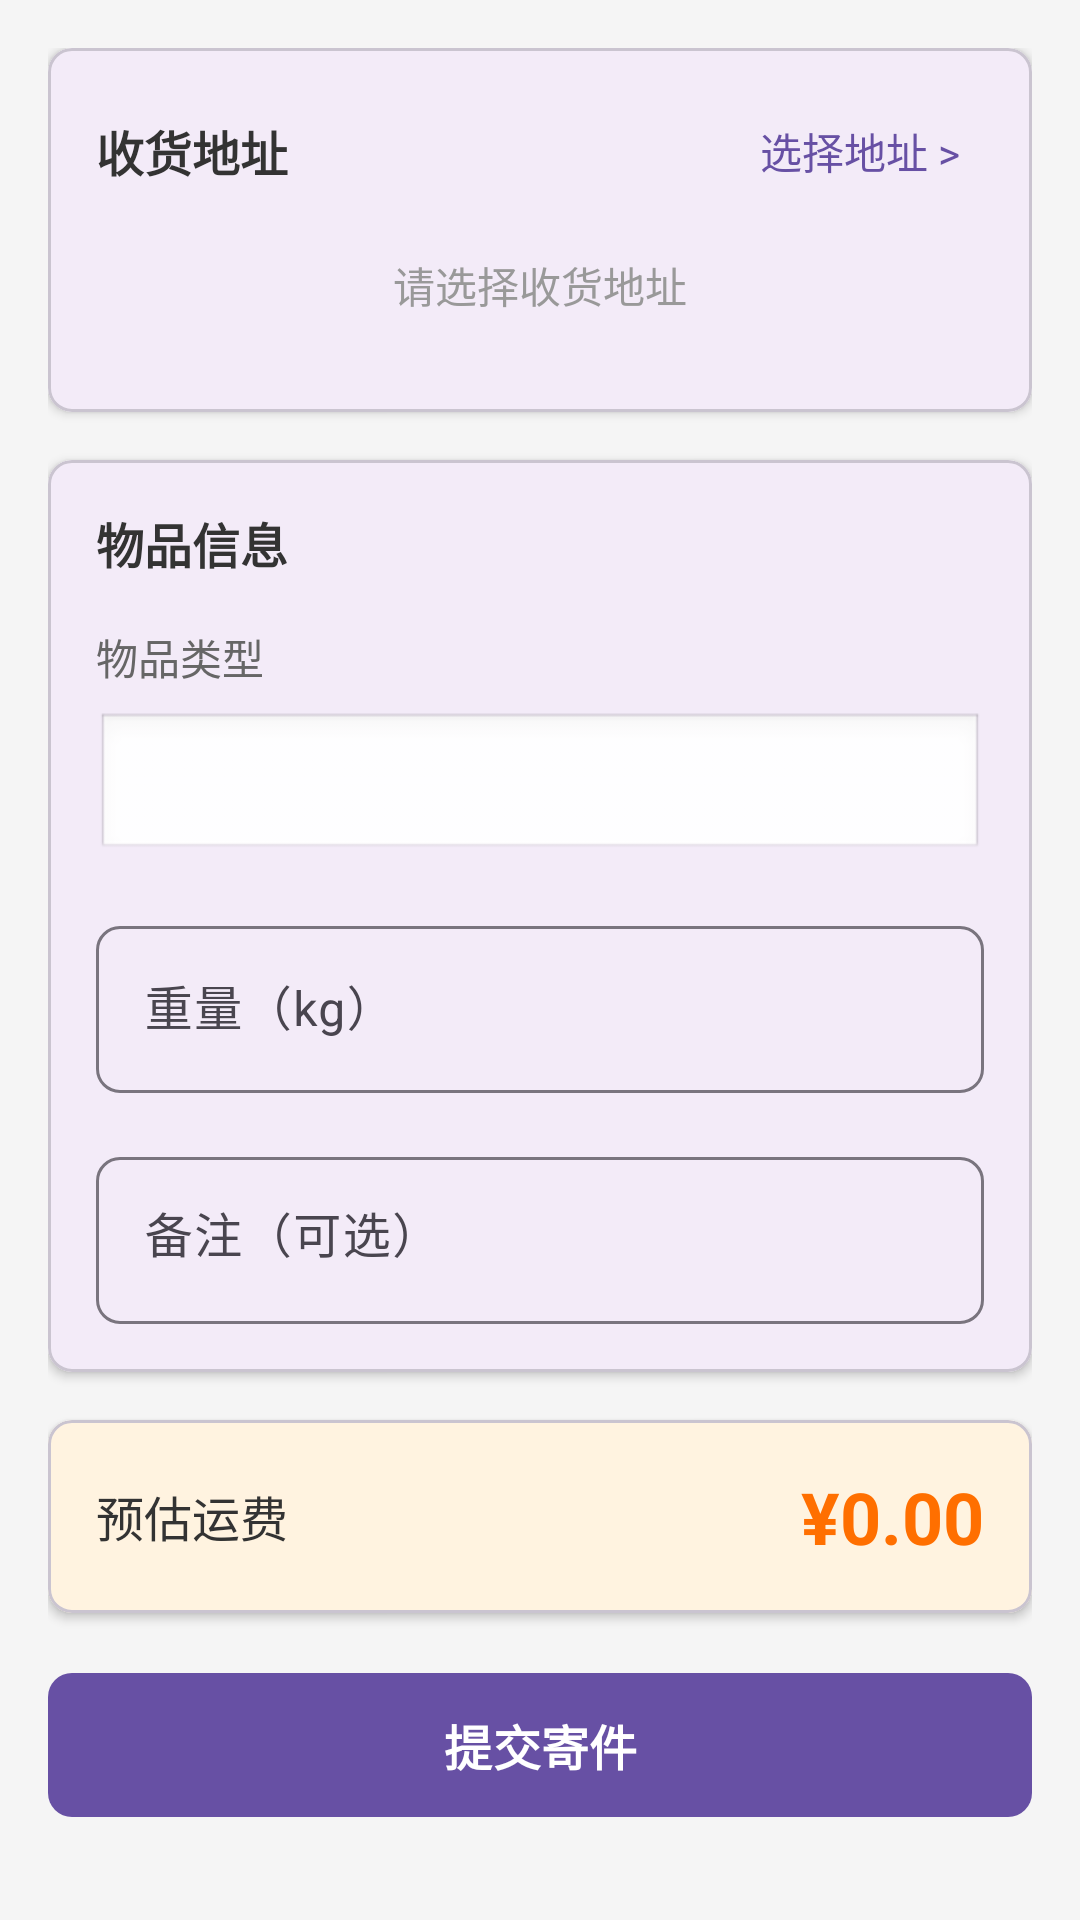

Android layout source for this screen:
<!-- AndroidManifest.xml: application theme Theme.Material3.Light.NoActionBar -->
<!-- res/layout/fragment_send_package.xml -->
<?xml version="1.0" encoding="utf-8"?>
<ScrollView xmlns:android="http://schemas.android.com/apk/res/android"
    xmlns:app="http://schemas.android.com/apk/res-auto"
    android:layout_width="match_parent"
    android:layout_height="match_parent"
    android:fillViewport="true"
    android:background="#F5F5F5">

    <LinearLayout
        android:layout_width="match_parent"
        android:layout_height="wrap_content"
        android:orientation="vertical"
        android:padding="16dp">

        
        <com.google.android.material.card.MaterialCardView
            android:layout_width="match_parent"
            android:layout_height="wrap_content"
            app:cardCornerRadius="8dp"
            app:cardElevation="2dp"
            android:layout_marginBottom="16dp">

            <LinearLayout
                android:layout_width="match_parent"
                android:layout_height="wrap_content"
                android:orientation="vertical"
                android:padding="16dp">

                <LinearLayout
                    android:layout_width="match_parent"
                    android:layout_height="wrap_content"
                    android:orientation="horizontal"
                    android:gravity="center_vertical">

                    <TextView
                        android:layout_width="0dp"
                        android:layout_height="wrap_content"
                        android:layout_weight="1"
                        android:text="收货地址"
                        android:textSize="16sp"
                        android:textStyle="bold"
                        android:textColor="#333333" />

                    <TextView
                        android:id="@+id/tvSelectAddress"
                        android:layout_width="wrap_content"
                        android:layout_height="wrap_content"
                        android:text="选择地址 >"
                        android:textSize="14sp"
                        android:textColor="?attr/colorPrimary"
                        android:clickable="true"
                        android:focusable="true"
                        android:padding="8dp" />
                </LinearLayout>

                
                <LinearLayout
                    android:id="@+id/layoutAddressInfo"
                    android:layout_width="match_parent"
                    android:layout_height="wrap_content"
                    android:orientation="vertical"
                    android:layout_marginTop="12dp"
                    android:visibility="gone">

                    <TextView
                        android:id="@+id/tvReceiverName"
                        android:layout_width="wrap_content"
                        android:layout_height="wrap_content"
                        android:text="收件人姓名"
                        android:textSize="15sp"
                        android:textColor="#333333"
                        android:textStyle="bold" />

                    <TextView
                        android:id="@+id/tvReceiverPhone"
                        android:layout_width="wrap_content"
                        android:layout_height="wrap_content"
                        android:text="手机号"
                        android:textSize="14sp"
                        android:textColor="#666666"
                        android:layout_marginTop="4dp" />

                    <TextView
                        android:id="@+id/tvAddress"
                        android:layout_width="wrap_content"
                        android:layout_height="wrap_content"
                        android:text="详细地址"
                        android:textSize="14sp"
                        android:textColor="#666666"
                        android:layout_marginTop="4dp" />
                </LinearLayout>

                
                <TextView
                    android:id="@+id/tvNoAddress"
                    android:layout_width="match_parent"
                    android:layout_height="wrap_content"
                    android:text="请选择收货地址"
                    android:textSize="14sp"
                    android:textColor="#999999"
                    android:gravity="center"
                    android:padding="16dp"
                    android:visibility="visible" />
            </LinearLayout>
        </com.google.android.material.card.MaterialCardView>

        
        <com.google.android.material.card.MaterialCardView
            android:layout_width="match_parent"
            android:layout_height="wrap_content"
            app:cardCornerRadius="8dp"
            app:cardElevation="2dp"
            android:layout_marginBottom="16dp">

            <LinearLayout
                android:layout_width="match_parent"
                android:layout_height="wrap_content"
                android:orientation="vertical"
                android:padding="16dp">

                <TextView
                    android:layout_width="wrap_content"
                    android:layout_height="wrap_content"
                    android:text="物品信息"
                    android:textSize="16sp"
                    android:textStyle="bold"
                    android:textColor="#333333"
                    android:layout_marginBottom="16dp" />

                
                <TextView
                    android:layout_width="wrap_content"
                    android:layout_height="wrap_content"
                    android:text="物品类型"
                    android:textSize="14sp"
                    android:textColor="#666666"
                    android:layout_marginBottom="8dp" />

                <Spinner
                    android:id="@+id/spinnerItemType"
                    android:layout_width="match_parent"
                    android:layout_height="50dp"
                    android:background="@android:drawable/edit_text"
                    android:padding="12dp"
                    android:layout_marginBottom="16dp" />

                
                <com.google.android.material.textfield.TextInputLayout
                    android:layout_width="match_parent"
                    android:layout_height="wrap_content"
                    android:hint="重量（kg）"
                    app:boxBackgroundMode="outline"
                    app:boxCornerRadiusTopStart="8dp"
                    app:boxCornerRadiusTopEnd="8dp"
                    app:boxCornerRadiusBottomStart="8dp"
                    app:boxCornerRadiusBottomEnd="8dp"
                    android:layout_marginBottom="16dp">

                    <com.google.android.material.textfield.TextInputEditText
                        android:id="@+id/etWeight"
                        android:layout_width="match_parent"
                        android:layout_height="wrap_content"
                        android:inputType="numberDecimal"
                        android:maxLines="1" />
                </com.google.android.material.textfield.TextInputLayout>

                
                <com.google.android.material.textfield.TextInputLayout
                    android:layout_width="match_parent"
                    android:layout_height="wrap_content"
                    android:hint="备注（可选）"
                    app:boxBackgroundMode="outline"
                    app:boxCornerRadiusTopStart="8dp"
                    app:boxCornerRadiusTopEnd="8dp"
                    app:boxCornerRadiusBottomStart="8dp"
                    app:boxCornerRadiusBottomEnd="8dp">

                    <com.google.android.material.textfield.TextInputEditText
                        android:id="@+id/etRemark"
                        android:layout_width="match_parent"
                        android:layout_height="wrap_content"
                        android:inputType="textMultiLine"
                        android:maxLines="3"
                        android:gravity="top" />
                </com.google.android.material.textfield.TextInputLayout>
            </LinearLayout>
        </com.google.android.material.card.MaterialCardView>

        
        <com.google.android.material.card.MaterialCardView
            android:layout_width="match_parent"
            android:layout_height="wrap_content"
            app:cardCornerRadius="8dp"
            app:cardElevation="2dp"
            app:cardBackgroundColor="#FFF3E0"
            android:layout_marginBottom="16dp">

            <LinearLayout
                android:layout_width="match_parent"
                android:layout_height="wrap_content"
                android:orientation="horizontal"
                android:padding="16dp"
                android:gravity="center_vertical">

                <TextView
                    android:layout_width="0dp"
                    android:layout_height="wrap_content"
                    android:layout_weight="1"
                    android:text="预估运费"
                    android:textSize="16sp"
                    android:textColor="#333333" />

                <TextView
                    android:id="@+id/tvPrice"
                    android:layout_width="wrap_content"
                    android:layout_height="wrap_content"
                    android:text="¥0.00"
                    android:textSize="24sp"
                    android:textStyle="bold"
                    android:textColor="#FF6F00" />
            </LinearLayout>
        </com.google.android.material.card.MaterialCardView>

        
        <com.google.android.material.button.MaterialButton
            android:id="@+id/btnSubmit"
            android:layout_width="match_parent"
            android:layout_height="56dp"
            android:text="提交寄件"
            android:textSize="16sp"
            android:textStyle="bold"
            app:cornerRadius="8dp" />

    </LinearLayout>

</ScrollView>
<!-- resources referenced by this layout -->
<resources>

</resources>
